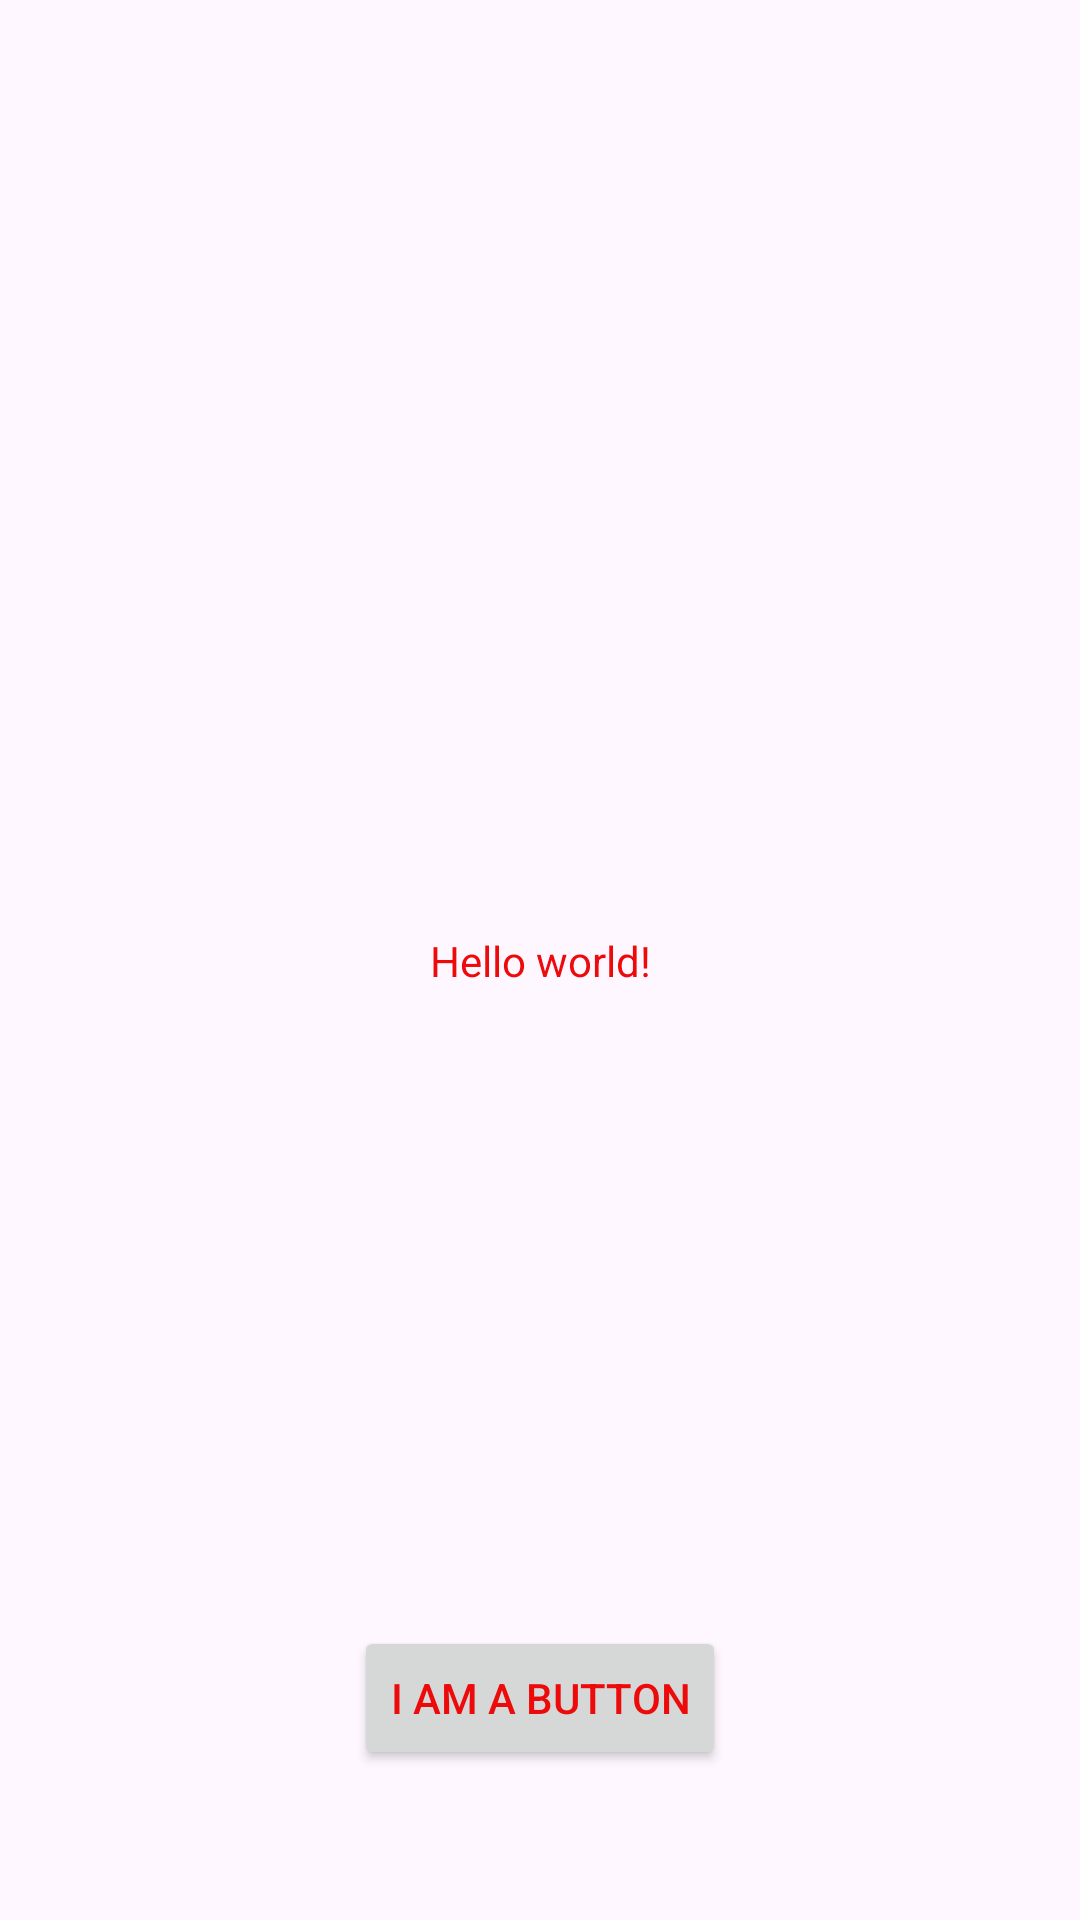

Layout XML and referenced resources for this Android screen:
<!-- AndroidManifest.xml: application theme Theme.ShaishavAndroidLab -->
<!-- res/layout/activity_main.xml -->
<?xml version="1.0" encoding="utf-8"?>
<androidx.constraintlayout.widget.ConstraintLayout xmlns:android="http://schemas.android.com/apk/res/android"
    xmlns:app="http://schemas.android.com/apk/res-auto"
    xmlns:tools="http://schemas.android.com/tools"
    android:layout_width="match_parent"
    android:layout_height="match_parent"
    tools:context=".MainActivity">

    <TextView
        android:layout_width="wrap_content"
        android:layout_height="wrap_content"
        android:text="@string/hello_message"
        app:layout_constraintBottom_toBottomOf="parent"
        app:layout_constraintEnd_toEndOf="parent"
        app:layout_constraintStart_toStartOf="parent"
        app:layout_constraintTop_toTopOf="parent" />

    <Button
        android:layout_width="wrap_content"
        android:layout_height="wrap_content"
        android:layout_marginBottom="50dp"
        android:text="@string/button_message"
        app:layout_constraintBottom_toBottomOf="parent"
        app:layout_constraintEnd_toEndOf="parent"
        app:layout_constraintHorizontal_bias="0.5"
        app:layout_constraintStart_toStartOf="parent" />

</androidx.constraintlayout.widget.ConstraintLayout>
<!-- resources referenced by this layout -->
<resources>
  <string name="button_message">I am a button</string>
  <string name="hello_message">Hello world!</string>
  <style name="Theme.ShaishavAndroidLab" parent="Base.Theme.ShaishavAndroidLab" />
  <style name="Base.Theme.ShaishavAndroidLab" parent="Theme.Material3.DayNight">
          
          
          <item name="colorPrimary">@color/my_primary</item>
          <item name="colorSecondary">@color/my_secondary</item>
          <item name="android:statusBarColor">@color/my_statusbar</item>
          <item name="android:textColor">@color/my_text</item>
          <item name="windowActionBar">false</item>
          <item name="windowNoTitle">true</item>
      </style>
  <color name="my_primary">#FFBB86FC</color>
  <color name="my_secondary">#FF6200EE</color>
  <color name="my_statusbar">#9991AA</color>
  <color name="my_text">#ED0A0A</color>
</resources>
